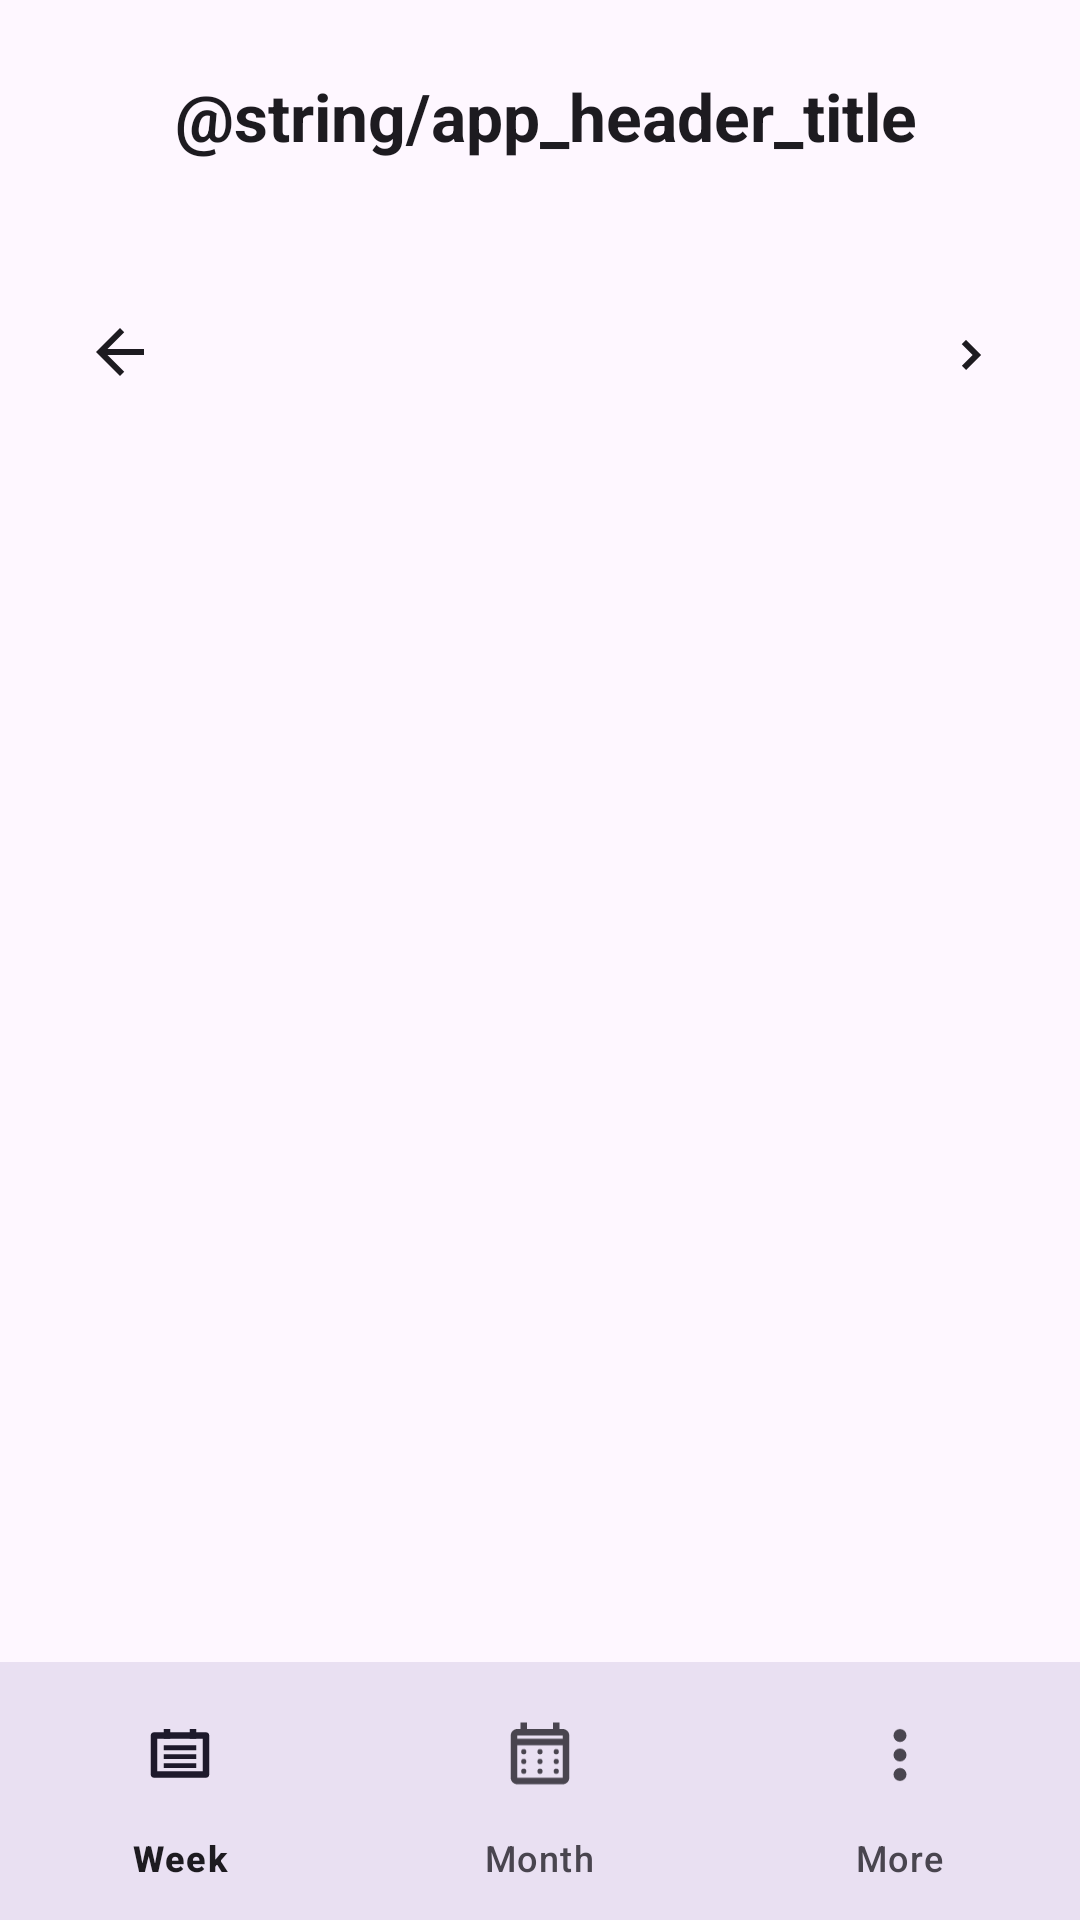

Here is an Android app screen rendered from its layout file. Give the layout XML and the strings, colors and styles it references.
<!-- AndroidManifest.xml: application theme Theme.WorkCycle -->
<!-- res/layout/activity_calendar.xml -->
<?xml version="1.0" encoding="utf-8"?>
<LinearLayout
    android:id="@+id/calendarRoot"
    xmlns:android="http://schemas.android.com/apk/res/android"
    xmlns:app="http://schemas.android.com/apk/res-auto"
    xmlns:tools="http://schemas.android.com/tools"
    android:layout_width="match_parent"
    android:layout_height="match_parent"
    android:orientation="vertical">

    <LinearLayout
        android:id="@+id/calendarContentContainer"
        android:layout_width="match_parent"
        android:layout_height="0dp"
        android:layout_weight="1"
        android:orientation="vertical"
        android:paddingStart="16dp"
        android:paddingTop="16dp"
        android:paddingEnd="12dp"
        android:paddingBottom="12dp">

        <include layout="@layout/include_app_header" />

        <androidx.constraintlayout.widget.ConstraintLayout
            android:layout_width="match_parent"
            android:layout_height="wrap_content">

            <ImageButton
                android:id="@+id/previousMonthButton"
                android:layout_width="48dp"
                android:layout_height="48dp"
                android:background="?attr/selectableItemBackgroundBorderless"
                android:contentDescription="@string/calendar_previous_month"
                android:padding="8dp"
                android:src="@drawable/ic_arrow_back_24"
                app:layout_constraintBottom_toBottomOf="parent"
                app:layout_constraintStart_toStartOf="parent"
                app:layout_constraintTop_toTopOf="parent"
                app:tint="?attr/colorOnSurface" />

            <TextView
                android:id="@+id/monthTitle"
                android:layout_width="0dp"
                android:layout_height="wrap_content"
                android:gravity="center"
                android:padding="8dp"
                android:textSize="20sp"
                android:textStyle="bold"
                app:layout_constraintBottom_toBottomOf="parent"
                app:layout_constraintEnd_toStartOf="@id/nextMonthButton"
                app:layout_constraintStart_toEndOf="@id/previousMonthButton"
                app:layout_constraintTop_toTopOf="parent"
                tools:text="March 2026" />

            <ImageButton
                android:id="@+id/nextMonthButton"
                android:layout_width="48dp"
                android:layout_height="48dp"
                android:background="?attr/selectableItemBackgroundBorderless"
                android:contentDescription="@string/calendar_next_month"
                android:padding="8dp"
                android:src="@drawable/ic_arrow_forward_24"
                app:layout_constraintBottom_toBottomOf="parent"
                app:layout_constraintEnd_toEndOf="parent"
                app:layout_constraintTop_toTopOf="parent"
                app:tint="?attr/colorOnSurface" />

        </androidx.constraintlayout.widget.ConstraintLayout>

        <LinearLayout
            android:id="@+id/weekHeader"
            android:layout_width="match_parent"
            android:layout_height="wrap_content"
            android:layout_marginTop="4dp"
            android:layout_marginBottom="4dp"
            android:orientation="horizontal" />

        <androidx.recyclerview.widget.RecyclerView
            android:id="@+id/calendarRecycler"
            android:layout_width="match_parent"
            android:layout_height="0dp"
            android:layout_weight="1" />

    </LinearLayout>

    <include layout="@layout/include_bottom_nav" />

</LinearLayout>
<!-- res/layout/include_app_header.xml (included above) -->
<?xml version="1.0" encoding="utf-8"?>
<com.google.android.material.card.MaterialCardView xmlns:android="http://schemas.android.com/apk/res/android"
    xmlns:app="http://schemas.android.com/apk/res-auto"
    android:layout_width="match_parent"
    android:layout_height="wrap_content"
    android:layout_marginBottom="16dp"
    android:backgroundTint="@android:color/transparent"
    app:cardCornerRadius="0dp"
    app:cardElevation="0dp"
    app:strokeWidth="0dp">

    <TextView
        android:id="@+id/appHeaderTitle"
        android:layout_width="match_parent"
        android:layout_height="wrap_content"
        android:layout_marginBottom="16dp"
        android:gravity="center"
        android:text="@string/app_header_title"
        android:textAppearance="@style/TextAppearance.Material3.TitleLarge"
        android:textStyle="bold"
        android:paddingTop="8dp"
        android:paddingBottom="8dp" />

</com.google.android.material.card.MaterialCardView>
<!-- res/layout/include_bottom_nav.xml (included above) -->
<?xml version="1.0" encoding="utf-8"?>
<com.google.android.material.bottomnavigation.BottomNavigationView
    xmlns:android="http://schemas.android.com/apk/res/android"
    xmlns:app="http://schemas.android.com/apk/res-auto"
    android:id="@+id/bottomNavigation"
    android:layout_width="match_parent"
    android:layout_height="wrap_content"
    android:background="?attr/colorSurface"
    android:elevation="12dp"
    android:paddingTop="6dp"
    app:itemHorizontalTranslationEnabled="false"
    app:itemIconSize="26dp"
    app:itemRippleColor="?attr/colorControlHighlight"
    app:labelVisibilityMode="labeled"
    app:menu="@menu/bottom_nav_menu" />
<!-- resources referenced by this layout -->
<resources>
  <!-- drawable ic_arrow_back_24 (drawable) -->
  <vector xmlns:android="http://schemas.android.com/apk/res/android"
      android:width="24dp"
      android:height="24dp"
      android:viewportWidth="24"
      android:viewportHeight="24">
  
      <path
          android:fillColor="#000000"
          android:pathData="M12,4l1.41,1.41L7.83,11H20v2H7.83l5.58,5.59L12,20l-8,-8 8,-8z"/>
  </vector>
  <!-- drawable ic_arrow_forward_24 (drawable) -->
  <vector xmlns:android="http://schemas.android.com/apk/res/android"
      android:width="24dp"
      android:height="24dp"
      android:viewportWidth="960"
      android:viewportHeight="960"
      android:tint="?attr/colorOnSurface">
  
      <path
          android:fillColor="@android:color/white"
          android:pathData="M400,720L344,664L488,520L344,376L400,320L600,520L400,720Z"/>
  </vector>
  <string name="calendar_next_month">Next month</string>
  <string name="calendar_previous_month">Previous month</string>
  <style name="Theme.WorkCycle" parent="Theme.Material3.DayNight.NoActionBar">
          <item name="android:windowLayoutInDisplayCutoutMode">shortEdges</item>
      </style>
</resources>
